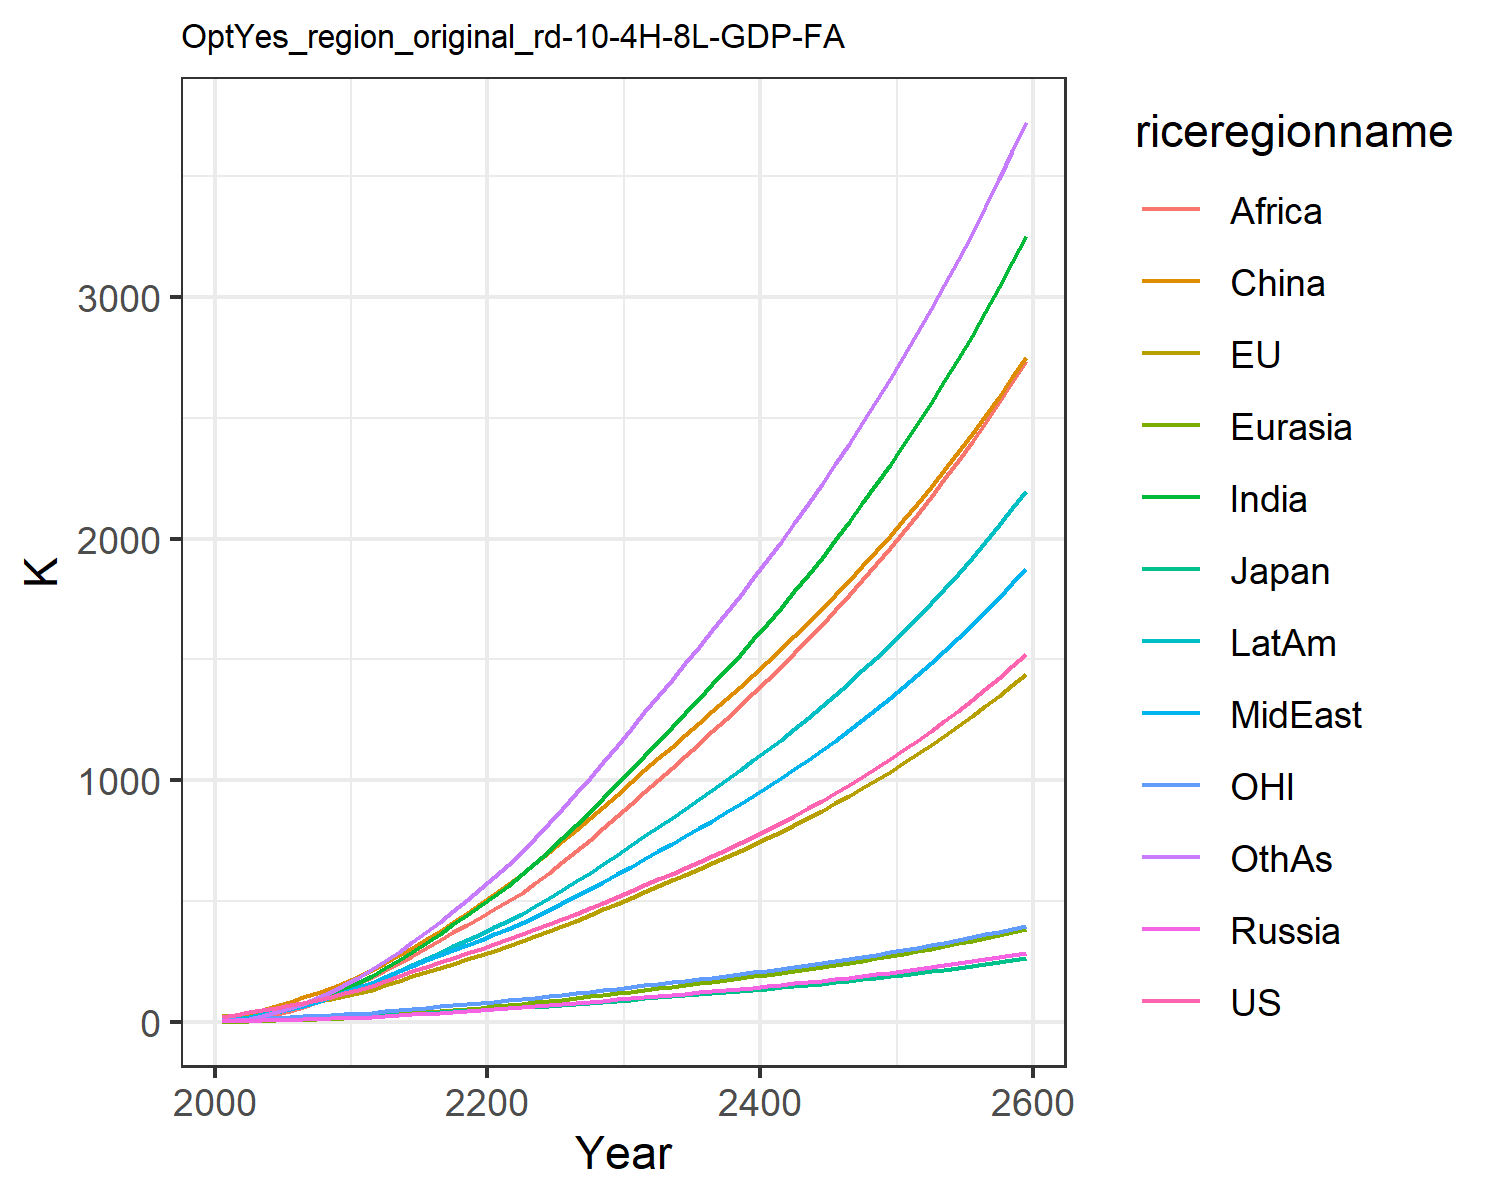

The file beside this chart, header and first rows:
22.851099741812224, 23.30227531828866, 7.133485458625752, 2.7871074321283404, 1.3624722059165122, 9.260935035042143, 4.119188282309174, 5.4160684888199055, 2.1347524454330222, 7.69296113474917, 6.870394150413591, 4.420186931295018
30.08, 30.86, 8.337, 4.215, 2.048, 22.24, 8.599, 10.8, 4.602, 13.41, 9.569, 7.834
42.87, 43.28, 10.84, 5.705, 3.182, 34.72, 15.31, 18.13, 9.036, 21.59, 13.6, 14.36
50.75, 50.42, 11.61, 7.334, 4.811, 51.39, 27.6, 28.59, 19.01, 32.76, 15.98, 26.66
59.59, 58.3, 12.09, 8.88, 6.516, 68.09, 41.62, 40.66, 31.74, 44.82, 18.41, 41.41
69.49, 66.96, 13.1, 10.45, 8.31, 84.85, 56.62, 53.63, 46.16, 57.44, 20.91, 57.89
80.12, 76.07, 14.58, 12.04, 10.24, 102.7, 72.94, 67.9, 62.28, 71.06, 23.43, 76.47
91.73, 85.62, 16.13, 13.61, 12.3, 121.4, 91.35, 84.18, 81.61, 85.93, 26.04, 98.11
104.6, 95.61, 17.69, 15.16, 14.5, 140.8, 112, 102.8, 104.7, 102.1, 28.75, 123.2
119, 106, 19.26, 16.7, 16.85, 160.8, 135.2, 124, 132.1, 119.8, 31.55, 152.1
134.4, 118.5, 21.31, 18.78, 19.67, 184.9, 161.1, 145, 160, 139.2, 34.99, 183.8
149.5, 133.2, 23.88, 21.46, 23.05, 216.4, 189.8, 163.5, 187.2, 159.8, 39.17, 219.5
171.8, 152.8, 27.62, 25.02, 27.17, 244.7, 222.2, 187.9, 215.1, 186, 44.75, 252.9
192.1, 171, 31.04, 28.47, 31.37, 275.4, 255.9, 210.9, 244.5, 211.4, 49.97, 289.8
211, 188.5, 34.26, 31.9, 35.7, 308.2, 291.2, 233.1, 275.2, 236.7, 54.93, 329.6
229.3, 205.8, 37.41, 35.38, 40.18, 342.5, 327.8, 255, 306.7, 262, 59.81, 371.6
247.5, 223.3, 40.55, 38.94, 44.8, 378.2, 365.4, 276.7, 338.7, 287.5, 64.68, 415.4
265.9, 240.9, 43.73, 42.6, 49.57, 415.1, 403.9, 298.2, 370.9, 313.2, 69.6, 460.5
284.6, 258.8, 46.96, 46.37, 54.46, 452.8, 443, 319.7, 403.1, 339.2, 74.6, 506.7
303.7, 277.1, 50.25, 50.25, 59.49, 491.5, 482.6, 341.1, 435, 365.3, 79.7, 553.5
323.3, 295.7, 53.61, 54.25, 64.62, 530.8, 522.5, 362.4, 466.5, 391.5, 84.89, 600.9
343.2, 314.8, 57.06, 58.31, 69.95, 571.5, 564.7, 384.9, 499.3, 419.1, 90.21, 650.9
363.2, 334.6, 60.62, 62.41, 75.51, 613.8, 610.6, 409.6, 534.7, 449.1, 95.68, 705.1
383.6, 355, 64.28, 66.56, 81.26, 657.4, 659.1, 435.8, 574.3, 480.6, 101.3, 762.3
404.4, 375.9, 68.03, 70.79, 87.18, 702.2, 709.7, 463, 616.8, 513.4, 107, 821.7
425.6, 397.3, 71.88, 75.1, 93.26, 747.9, 761.9, 491, 661.1, 547.3, 112.9, 882.9
447.8, 419.7, 75.93, 79.51, 99.48, 794.7, 815.5, 519.9, 707.1, 582.2, 119, 945.8
470.6, 442.8, 80.09, 84.02, 105.9, 842.5, 870.5, 549.4, 754.2, 618, 125.4, 1010
493.8, 466.3, 84.33, 88.65, 112.4, 891.3, 926.8, 579.7, 802.5, 654.8, 131.8, 1076
517.6, 490.2, 88.67, 93.39, 119.1, 941.1, 984.4, 610.7, 851.9, 692.4, 138.4, 1143
541.9, 514.8, 93.12, 98.26, 125.9, 992, 1043, 642.4, 902.4, 731.1, 145.1, 1212
566.2, 539, 97.51, 103.1, 132.8, 1042, 1102, 674.2, 952.9, 769.7, 151.7, 1281
589.9, 562.4, 101.8, 107.9, 139.5, 1091, 1161, 705.7, 1003, 807.6, 158.1, 1349
613.8, 585.7, 106, 112.7, 146.2, 1139, 1219, 737.1, 1052, 845.3, 164.5, 1416
638, 609.3, 110.3, 117.5, 153, 1187, 1277, 768.8, 1102, 883.2, 171, 1484
662.6, 633.1, 114.7, 122.4, 159.8, 1236, 1336, 801, 1152, 921.6, 177.5, 1553
687.8, 657.5, 119.2, 127.3, 166.8, 1285, 1397, 833.7, 1203, 960.7, 184.2, 1622
713.7, 682.4, 123.7, 132.4, 173.9, 1334, 1458, 867.1, 1254, 1000, 191, 1692
740.2, 707.8, 128.4, 137.6, 181.1, 1385, 1520, 901.2, 1307, 1041, 198, 1764
767.4, 733.9, 133.2, 142.9, 188.5, 1436, 1583, 936.1, 1360, 1083, 205.2, 1837
795.4, 760.6, 138.1, 148.4, 196.1, 1488, 1648, 971.9, 1414, 1125, 212.5, 1912
824.2, 788.1, 143.2, 154, 203.8, 1542, 1714, 1008, 1469, 1169, 220.1, 1987
853.8, 816.2, 148.4, 159.7, 211.7, 1596, 1782, 1046, 1526, 1213, 227.8, 2065
884.2, 845.1, 153.7, 165.6, 219.8, 1652, 1851, 1085, 1584, 1259, 235.8, 2144
915.6, 874.8, 159.2, 171.7, 228.1, 1708, 1922, 1124, 1643, 1306, 243.9, 2225
947.9, 905.3, 164.9, 177.9, 236.6, 1766, 1994, 1165, 1703, 1354, 252.3, 2308
981.1, 936.7, 170.7, 184.3, 245.4, 1826, 2069, 1207, 1765, 1404, 260.9, 2392
1015, 969, 176.8, 190.9, 254.4, 1886, 2146, 1249, 1829, 1455, 269.8, 2479
1051, 1002, 182.9, 197.7, 263.7, 1949, 2224, 1294, 1893, 1507, 278.9, 2568
1087, 1036, 189.3, 204.7, 273.2, 2012, 2305, 1339, 1960, 1561, 288.3, 2660
1125, 1072, 195.9, 211.9, 283, 2078, 2388, 1386, 2029, 1616, 298, 2753
1163, 1108, 202.7, 219.3, 293, 2145, 2473, 1434, 2099, 1674, 307.9, 2850
1203, 1145, 209.7, 226.9, 303.4, 2214, 2561, 1484, 2171, 1732, 318.2, 2948
1245, 1184, 216.9, 234.8, 314.1, 2284, 2651, 1535, 2245, 1793, 328.7, 3050
1287, 1223, 224.3, 242.9, 325.1, 2357, 2744, 1587, 2321, 1856, 339.6, 3154
1331, 1264, 232, 251.3, 336.4, 2431, 2840, 1642, 2400, 1920, 350.8, 3262
1376, 1306, 239.9, 260, 348.1, 2508, 2939, 1698, 2480, 1986, 362.3, 3372
1423, 1350, 248.1, 268.9, 360.2, 2586, 3040, 1755, 2563, 2055, 374.2, 3486
1471, 1394, 256.5, 278.1, 372.6, 2667, 3145, 1815, 2649, 2126, 386.5, 3603
1521, 1441, 265.2, 287.6, 385.5, 2750, 3253, 1876, 2736, 2199, 399.2, 3723
